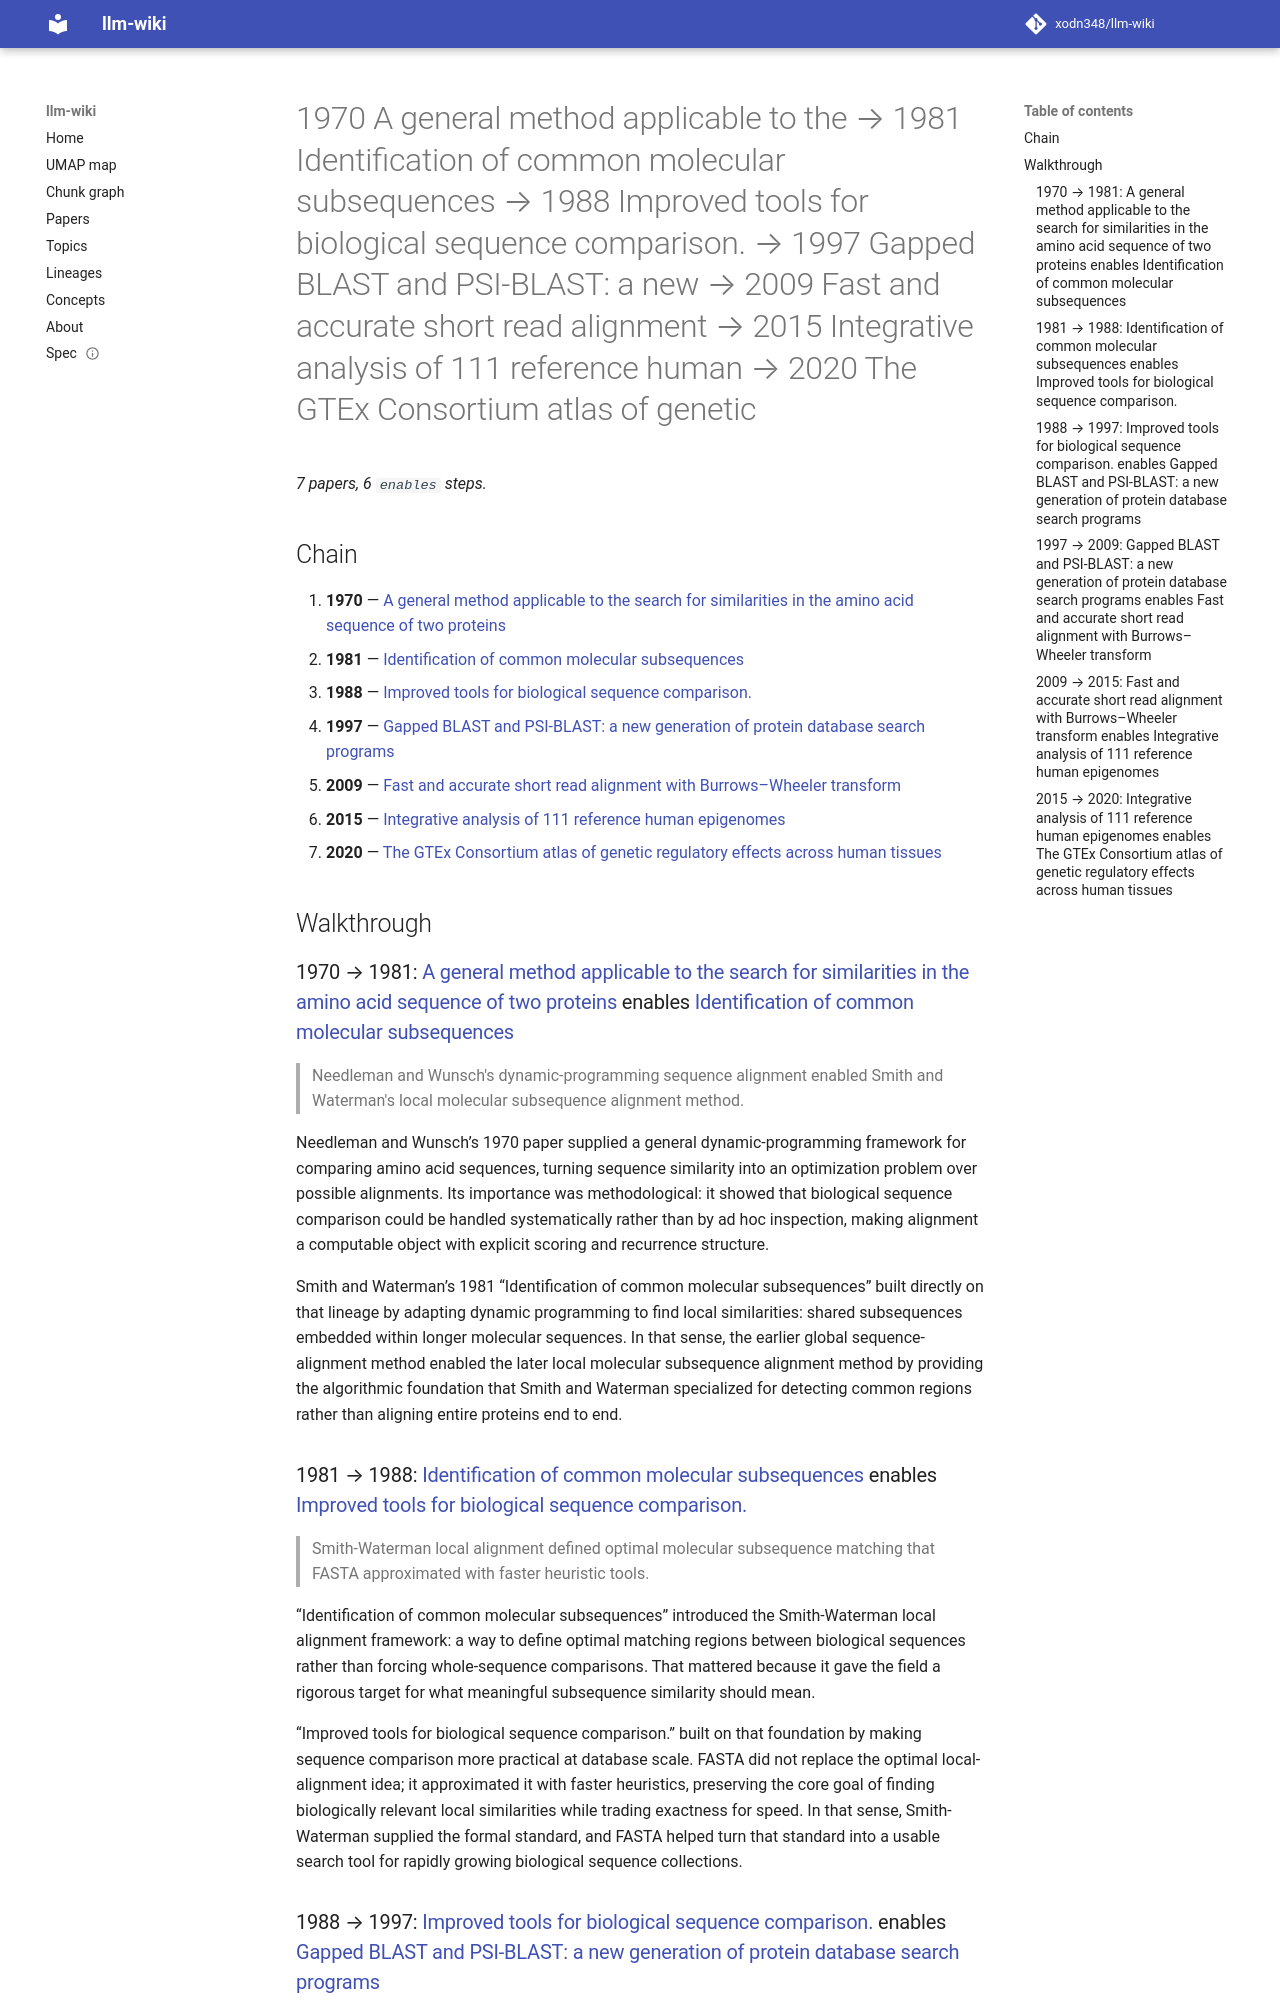

repository: xodn348/llm-wiki · page: lineage/1970-a-general-method-applicable-to-the-1981-identification-of-common-molecular-subsequenc-10_1016_0022-10_1126_scie-7/index.html · generator: mkdocs

---
title: '1970 A general method applicable to the → 1981 Identification of common molecular
  subsequences → 1988 Improved tools for biological sequence comparison. → 1997 Gapped
  BLAST and PSI-BLAST: a new → 2009 Fast and accurate short read alignment → 2015
  Integrative analysis of 111 reference human → 2020 The GTEx Consortium atlas of
  genetic'
length: 6
start_doi: 10.1016/0022-2836(70)90057-4
end_doi: 10.1126/science.aaz1776
---

# 1970 A general method applicable to the → 1981 Identification of common molecular subsequences → 1988 Improved tools for biological sequence comparison. → 1997 Gapped BLAST and PSI-BLAST: a new → 2009 Fast and accurate short read alignment → 2015 Integrative analysis of 111 reference human → 2020 The GTEx Consortium atlas of genetic

_7 papers, 6 `enables` steps._

## Chain

1. **1970** — [A general method applicable to the search for similarities in the amino acid sequence of two proteins](../paper/10_1016_0022_2836_70_90057_4.md)
1. **1981** — [Identification of common molecular subsequences](../paper/10_1016_0022_2836_81_90087_5.md)
1. **1988** — [Improved tools for biological sequence comparison.](../paper/10_1073_pnas_85_8_2444.md)
1. **1997** — [Gapped BLAST and PSI-BLAST: a new generation of protein database search programs](../paper/10_1093_nar_25_17_3389.md)
1. **2009** — [Fast and accurate short read alignment with Burrows–Wheeler transform](../paper/10_1093_bioinformatics_btp324.md)
1. **2015** — [Integrative analysis of 111 reference human epigenomes](../paper/10_1038_nature14248.md)
1. **2020** — [The GTEx Consortium atlas of genetic regulatory effects across human tissues](../paper/10_1126_science_aaz1776.md)

## Walkthrough

### 1970 → 1981: [A general method applicable to the search for similarities in the amino acid sequence of two proteins](../paper/10_1016_0022_2836_70_90057_4.md) enables [Identification of common molecular subsequences](../paper/10_1016_0022_2836_81_90087_5.md)

> Needleman and Wunsch's dynamic-programming sequence alignment enabled Smith and Waterman's local molecular subsequence alignment method.

Needleman and Wunsch’s 1970 paper supplied a general dynamic-programming framework for comparing amino acid sequences, turning sequence similarity into an optimization problem over possible alignments. Its importance was methodological: it showed that biological sequence comparison could be handled systematically rather than by ad hoc inspection, making alignment a computable object with explicit scoring and recurrence structure.

Smith and Waterman’s 1981 “Identification of common molecular subsequences” built directly on that lineage by adapting dynamic programming to find local similarities: shared subsequences embedded within longer molecular sequences. In that sense, the earlier global sequence-alignment method enabled the later local molecular subsequence alignment method by providing the algorithmic foundation that Smith and Waterman specialized for detecting common regions rather than aligning entire proteins end to end.

### 1981 → 1988: [Identification of common molecular subsequences](../paper/10_1016_0022_2836_81_90087_5.md) enables [Improved tools for biological sequence comparison.](../paper/10_1073_pnas_85_8_2444.md)

> Smith-Waterman local alignment defined optimal molecular subsequence matching that FASTA approximated with faster heuristic tools.

“Identification of common molecular subsequences” introduced the Smith-Waterman local alignment framework: a way to define optimal matching regions between biological sequences rather than forcing whole-sequence comparisons. That mattered because it gave the field a rigorous target for what meaningful subsequence similarity should mean.

“Improved tools for biological sequence comparison.” built on that foundation by making sequence comparison more practical at database scale. FASTA did not replace the optimal local-alignment idea; it approximated it with faster heuristics, preserving the core goal of finding biologically relevant local similarities while trading exactness for speed. In that sense, Smith-Waterman supplied the formal standard, and FASTA helped turn that standard into a usable search tool for rapidly growing biological sequence collections.
